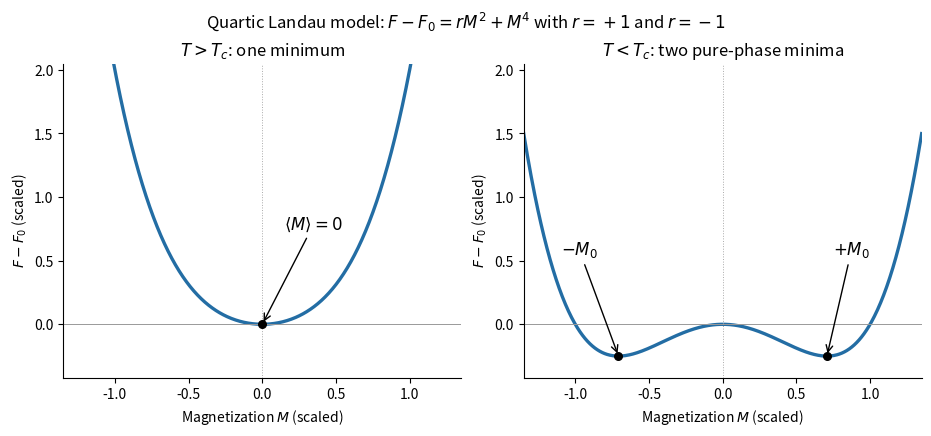

The script that saved this image: (Note: this script raises an exception after producing the figure.)
"""Original quartic Landau free-energy sketches; output PNG basename in cwd.

Tested with Python 3.14, matplotlib 3.10.7 and numpy 2.3.5 as declared in the
repository's top-level pyproject.toml. Coefficients and scales are illustrative.
"""
from pathlib import Path

import matplotlib
matplotlib.use("Agg")
import matplotlib.pyplot as plt
import numpy as np


def main():
    m = np.linspace(-1.35, 1.35, 650)
    fig, axes = plt.subplots(1, 2, figsize=(9.2, 4.25), layout="constrained")
    fig.patch.set_facecolor("white")
    for ax, r, title in zip(axes, [1, -1],
                            [r"$T>T_c$: one minimum", r"$T<T_c$: two pure-phase minima"]):
        f = r * m**2 + m**4
        ax.plot(m, f, color="#236da4", lw=2.4)
        ax.axhline(0, color="#999999", lw=.7)
        ax.axvline(0, color="#aaaaaa", lw=.7, ls=":")
        ax.set(xlabel=r"Magnetization $M$ (scaled)", ylabel=r"$F-F_0$ (scaled)",
               xlim=(-1.35, 1.35), ylim=(-.42, 2.05), title=title)
        ax.spines[["top", "right"]].set_visible(False)
        if r > 0:
            ax.scatter([0], [0], color="black", zorder=5, s=30)
            ax.annotate(r"$\langle M\rangle=0$", (0, 0), (.15, .75),
                        arrowprops={"arrowstyle": "->"}, fontsize=12)
        else:
            minimum = np.sqrt(.5)
            ax.scatter([-minimum, minimum], [-.25, -.25], color="black", zorder=5, s=30)
            ax.annotate(r"$-M_0$", (-minimum, -.25), (-1.1, .55),
                        arrowprops={"arrowstyle": "->"}, fontsize=12)
            ax.annotate(r"$+M_0$", (minimum, -.25), (.75, .55),
                        arrowprops={"arrowstyle": "->"}, fontsize=12)
    fig.suptitle(r"Quartic Landau model: $F-F_0=rM^2+M^4$ with $r=+1$ and $r=-1$",
                 fontsize=12)
    fig.savefig(Path(__file__).with_suffix(".png").name, dpi=140, facecolor="white")
    plt.close(fig)


if __name__ == "__main__":
    main()
